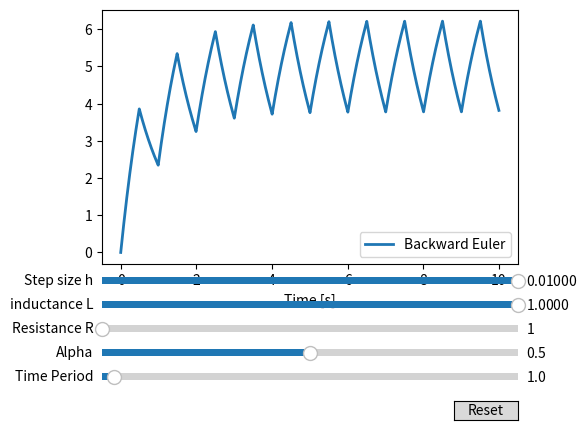

Here is the Python script that generated this plot:
import matplotlib.pyplot as plt
import numpy as np
import math 
from matplotlib.widgets import Button, Slider
from matplotlib.widgets import RangeSlider

N = 10 # Number of points of output wave to plot
h = 0.01 # Step Size

def square(t, alpha, T, A=10):
    if 0 < t%T < alpha*T:
        return A 
    else: 
        return 0


def backward_euler(T, R, L, alpha, h):
    fe = []
    t1 = []
    y = x = 0
    for i in t:
        fe.append(y)
        t1.append(x)
        #np.append(fe, y)
        #np.append(t1, x)
        #t1[i] = x
        #fe[i] = y
        y = ((L*y) + (h*square(x+h, alpha, T)) )/(L+h*R)
        x+=h 
    return fe

alpha = 0.5 # duty ratio for input square wave
R = 1 # resistance
L = 1 # inductance
T = 1 # time period of input square wave

t = np.linspace(0, N*T, int(N*T/h))
# Create the figure and the line that we will manipulate
fig, ax = plt.subplots()
line, = ax.plot(t, backward_euler(T, R, L, alpha, h), lw=2, label = "Backward Euler")
ax.set_xlabel('Time [s]')

# adjust the main plot to make room for the sliders
fig.subplots_adjust(left=0.25, bottom=0.35)


# Make a horizontal slider to control the frequency.
axtime = fig.add_axes([0.25, 0.1, 0.65, 0.03])
axalpha = fig.add_axes([0.25, 0.15, 0.65, 0.03])
axR = fig.add_axes([0.25, 0.20, 0.65, 0.03])
axL = fig.add_axes([0.25, 0.25, 0.65, 0.03])
axh = fig.add_axes([0.25, 0.30, 0.65, 0.03])
time_slider = Slider(
    ax=axtime,
    label='Time Period',
    valmin=0.1,
    valmax=30,
    valinit=T,
)
alpha_slider = Slider(
    ax=axalpha,
    label='Alpha',
    valmin=0,
    valmax=1,
    valinit=alpha,
)
R_slider = Slider(
    ax=axR,
    label='Resistance R',
    valmin=1e-4,
    valmax=1e4,
    valinit=R,
)
L_slider = Slider(
    ax=axL,
    label='inductance L',
    valmin=1e-4,
    valmax=1,
    valinit=L,
)
h_slider = Slider(
    ax=axh,
    label='Step size h',
    valmin=1e-5,
    valmax=1e-2,
    valinit=h,
)
def update(val):
    line.set_ydata(backward_euler(time_slider.val, R_slider.val, L_slider.val, alpha_slider.val, h_slider.val))
    fig.canvas.draw_idle()
    #line.set_label("Backward Euler")  # Add this line to reset the label
    #ax.legend()  # Update the legend

# register the update function with each slider
time_slider.on_changed(update)
alpha_slider.on_changed(update)
R_slider.on_changed(update)
L_slider.on_changed(update)
h_slider.on_changed(update)

# Create a `matplotlib.widgets.Button` to reset the sliders to initial values.
resetax = fig.add_axes([0.8, 0.025, 0.1, 0.04])
button = Button(resetax, 'Reset', hovercolor='0.975')


def reset(event):
    time_slider.reset()
    alpha_slider.reset()
    R_slider.reset()
    L_slider.reset()
    h_slider.reset()

button.on_clicked(reset)
ax.legend()
plt.show()

